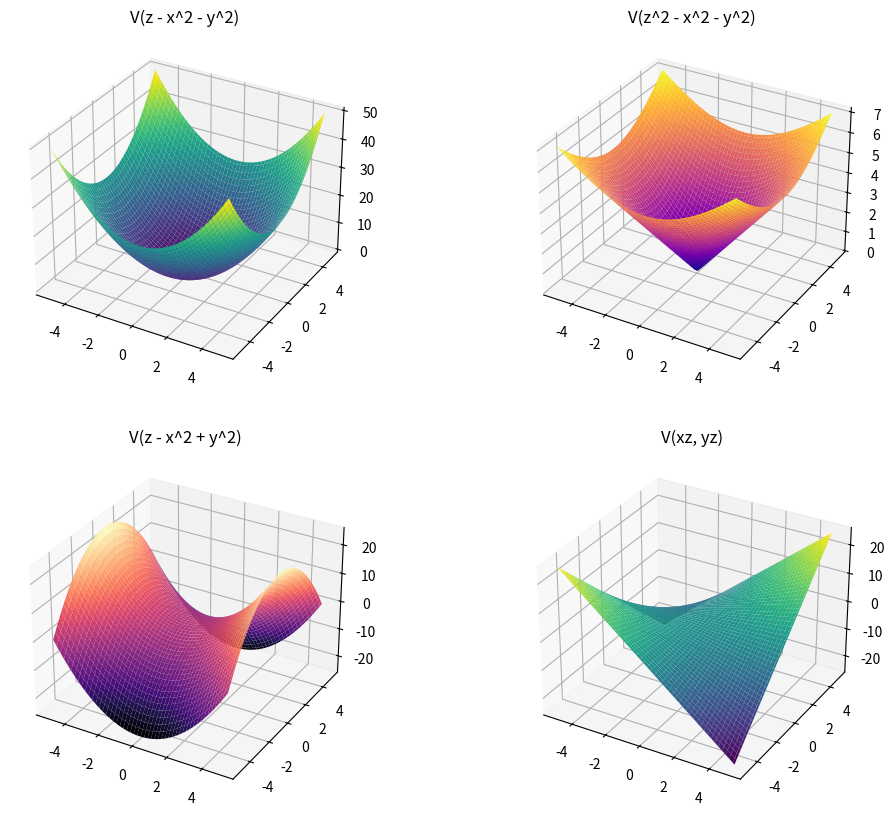

This chart was generated by the following Python code:
import numpy as np
import matplotlib.pyplot as plt
from mpl_toolkits.mplot3d import Axes3D

# Funkcje opisujące rozmaitości algebraiczne
def variety1(x, y):
    return x**2 + y**2

def variety2(x, y):
    return np.sqrt(x**2 + y**2)
# -sqrt 

def variety3(x, y):
    return x**2 - y**2

def variety4(x, y):
    return x*y

def variety5(x, y):
    z = np.zeros_like(x)
    z[(x == 0) | (y == 0)] = 0
    return z

# Tworzenie siatki punktów w przedziale [-5, 5]
x = np.linspace(-5, 5, 100)
y = np.linspace(-5, 5, 100)
x, y = np.meshgrid(x, y)

# Wykresy rozmaitości algebraicznych
fig = plt.figure(figsize=(12, 10))

# Rozmaitość 1: V(z - x^2 - y^2)
ax1 = fig.add_subplot(221, projection='3d')
ax1.plot_surface(x, y, variety1(x, y), cmap='viridis')
ax1.set_title('V(z - x^2 - y^2)')

# Rozmaitość 2: V(z^2 - x^2 - y^2)
ax2 = fig.add_subplot(222, projection='3d')
ax2.plot_surface(x, y, variety2(x, y), cmap='plasma')
ax2.set_title('V(z^2 - x^2 - y^2)')

# Rozmaitość 3: V(z - x^2 + y^2)
ax3 = fig.add_subplot(223, projection='3d')
ax3.plot_surface(x, y, variety3(x, y), cmap='magma')
ax3.set_title('V(z - x^2 + y^2)')

# Rozmaitość 4: V(xz, yz)
ax4 = fig.add_subplot(224, projection='3d')
#ax4.plot_surface(x, y, variety4(x, y), cmap='viridis')
ax4.plot_surface(x, y, variety4(x, y), cmap='viridis')
ax4.set_title('V(xz, yz)')

plt.show()
